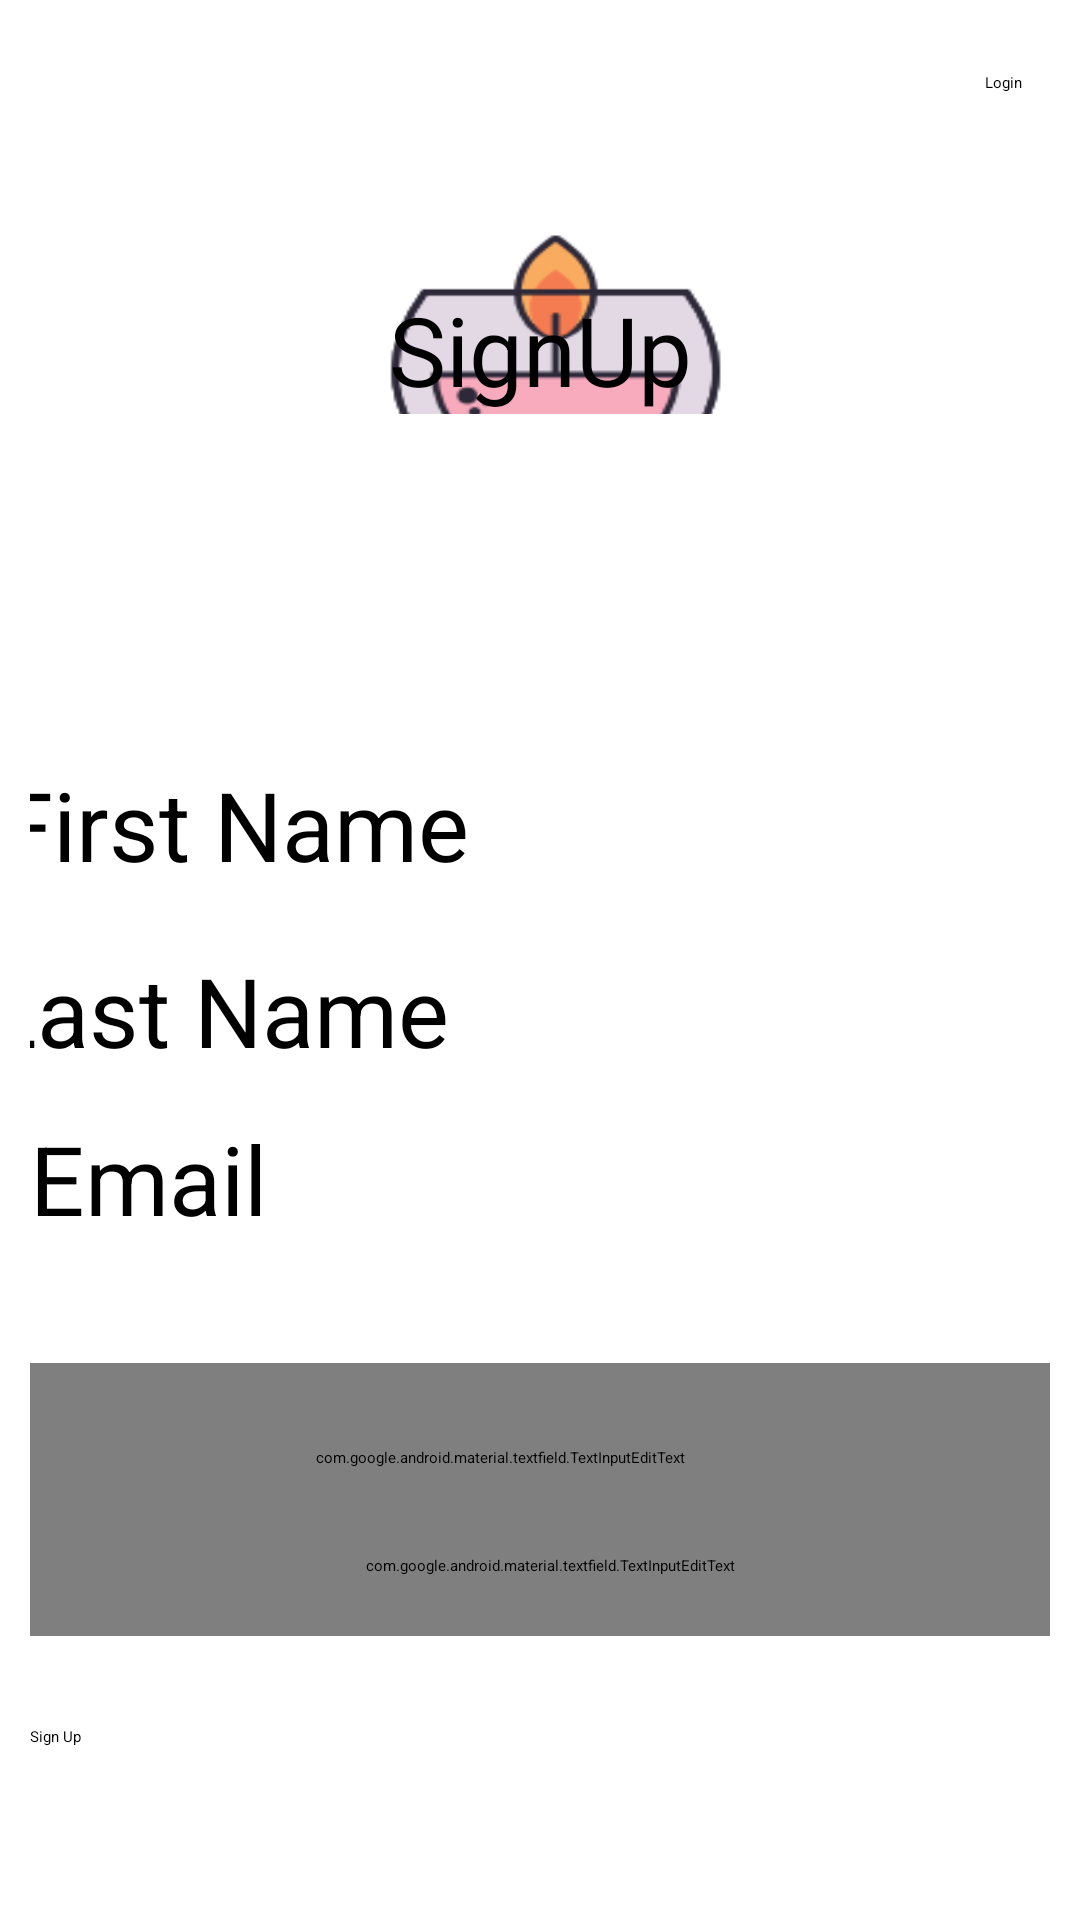

The Android layout XML behind this screen, and the referenced resources:
<!-- AndroidManifest.xml: application theme Theme.APPLICATIONWILLWORK -->
<!-- res/layout/activity_register.xml -->
<?xml version="1.0" encoding="utf-8"?>
<androidx.constraintlayout.widget.ConstraintLayout xmlns:android="http://schemas.android.com/apk/res/android"
    xmlns:app="http://schemas.android.com/apk/res-auto"
    xmlns:tools="http://schemas.android.com/tools"
    android:layout_width="match_parent"
    android:layout_height="match_parent"
    android:background="@drawable/signup"
    android:padding="10dp"
    tools:context=".Register">

    <View
        android:id="@+id/whiteRectangle"
        android:layout_width="400dp"
        android:layout_height="492dp"
        android:background="#FFFFFF"
        app:layout_constraintBottom_toBottomOf="parent"
        app:layout_constraintEnd_toEndOf="parent"
        app:layout_constraintHorizontal_bias="0.498"
        app:layout_constraintStart_toStartOf="parent"
        app:layout_constraintTop_toTopOf="parent"
        app:layout_constraintVertical_bias="1.0" />

<EditText
    android:id="@+id/txtEmail"
    android:layout_width="wrap_content"
    android:layout_height="wrap_content"
    android:ems="10"
    android:hint="Email"
    android:inputType="textEmailAddress"
    android:textSize="32sp"
    app:layout_constraintBottom_toBottomOf="parent"
    app:layout_constraintEnd_toEndOf="parent"
    app:layout_constraintHorizontal_bias="0.382"
    app:layout_constraintStart_toStartOf="parent"
    app:layout_constraintTop_toTopOf="parent"
    app:layout_constraintVertical_bias="0.626" />

<com.google.android.material.textfield.TextInputLayout
    android:id="@+id/textInputLayout"
    android:layout_width="295dp"
    android:layout_height="wrap_content"
    app:layout_constraintBottom_toBottomOf="parent"
    app:layout_constraintEnd_toEndOf="parent"
    app:layout_constraintStart_toStartOf="parent"
    app:layout_constraintTop_toBottomOf="@+id/txtEmail">

</com.google.android.material.textfield.TextInputLayout>

    <com.google.android.material.textfield.TextInputEditText
        android:id="@+id/txtPassword"
        android:layout_width="367dp"
        android:layout_height="63dp"
        android:layout_marginTop="40dp"
        android:hint="Password"
        android:padding="10dp"
        android:textSize="32dp"
        app:layout_constraintEnd_toEndOf="parent"
        app:layout_constraintHorizontal_bias="1.0"
        app:layout_constraintStart_toStartOf="parent"
        app:layout_constraintTop_toBottomOf="@+id/txtEmail" />

    <com.google.android.material.textfield.TextInputEditText
        android:id="@+id/txtConfirmPassword"
        android:layout_width="347dp"
        android:layout_height="wrap_content"
        android:layout_marginTop="84dp"
        android:hint="Confirm password"
        android:padding="20dp"
        android:textSize="32dp"
        app:layout_constraintEnd_toEndOf="parent"
        app:layout_constraintHorizontal_bias="0"
        app:layout_constraintStart_toStartOf="parent"
        app:layout_constraintTop_toBottomOf="@+id/txtEmail" />

    <Button
    android:id="@+id/btnSignUp"
    android:layout_width="396dp"
    android:layout_height="wrap_content"
    android:layout_marginTop="30dp"
    android:text="Sign Up"
    app:layout_constraintBottom_toBottomOf="parent"
    app:layout_constraintEnd_toEndOf="parent"
    app:layout_constraintHorizontal_bias="0.0"
    app:layout_constraintStart_toStartOf="parent"
    app:layout_constraintTop_toBottomOf="@+id/txtConfirmPassword"
    app:layout_constraintVertical_bias="0.0" />

<Button
    android:id="@+id/btnLogin"
    android:layout_width="wrap_content"
    android:layout_height="wrap_content"
    android:text="Login"
    app:layout_constraintBottom_toBottomOf="parent"
    app:layout_constraintEnd_toEndOf="parent"
    app:layout_constraintHorizontal_bias="0.972"
    app:layout_constraintStart_toStartOf="parent"
    app:layout_constraintTop_toTopOf="parent"
    app:layout_constraintVertical_bias="0.023" />

<EditText
    android:id="@+id/txtLastName"
    android:layout_width="387dp"
    android:layout_height="wrap_content"
    android:ems="10"
    android:hint="Last Name"
    android:inputType="text"
    android:textSize="32dp"
    app:layout_constraintBottom_toTopOf="@+id/txtEmail"
    app:layout_constraintEnd_toEndOf="parent"
    app:layout_constraintHorizontal_bias="0.333"
    app:layout_constraintStart_toStartOf="parent"
    app:layout_constraintTop_toTopOf="parent"
    app:layout_constraintVertical_bias="0.959" />

    <TextView
        android:id="@+id/textView2"
        android:layout_width="wrap_content"
        android:layout_height="wrap_content"
        android:text="SignUp"
        android:textSize="32dp"
        app:layout_constraintBottom_toTopOf="@+id/whiteRectangle"
        app:layout_constraintEnd_toEndOf="parent"
        app:layout_constraintStart_toStartOf="parent"
        app:layout_constraintTop_toTopOf="parent"
        app:layout_constraintVertical_bias="1.0" />

    <EditText
        android:id="@+id/txtFirstName"
        android:layout_width="388dp"
        android:layout_height="wrap_content"
        android:ems="10"
        android:hint="First Name"
        android:inputType="text"
        android:textSize="32dp"
        app:layout_constraintBottom_toTopOf="@+id/txtLastName"
        app:layout_constraintEnd_toEndOf="parent"
        app:layout_constraintHorizontal_bias="0.217"
        app:layout_constraintStart_toStartOf="parent"
        app:layout_constraintTop_toTopOf="parent"
        app:layout_constraintVertical_bias="0.927" />

    

</androidx.constraintlayout.widget.ConstraintLayout>
<!-- resources referenced by this layout -->
<resources>
  <!-- drawable signup: png bitmap (drawable, 31275 bytes) -->
</resources>
